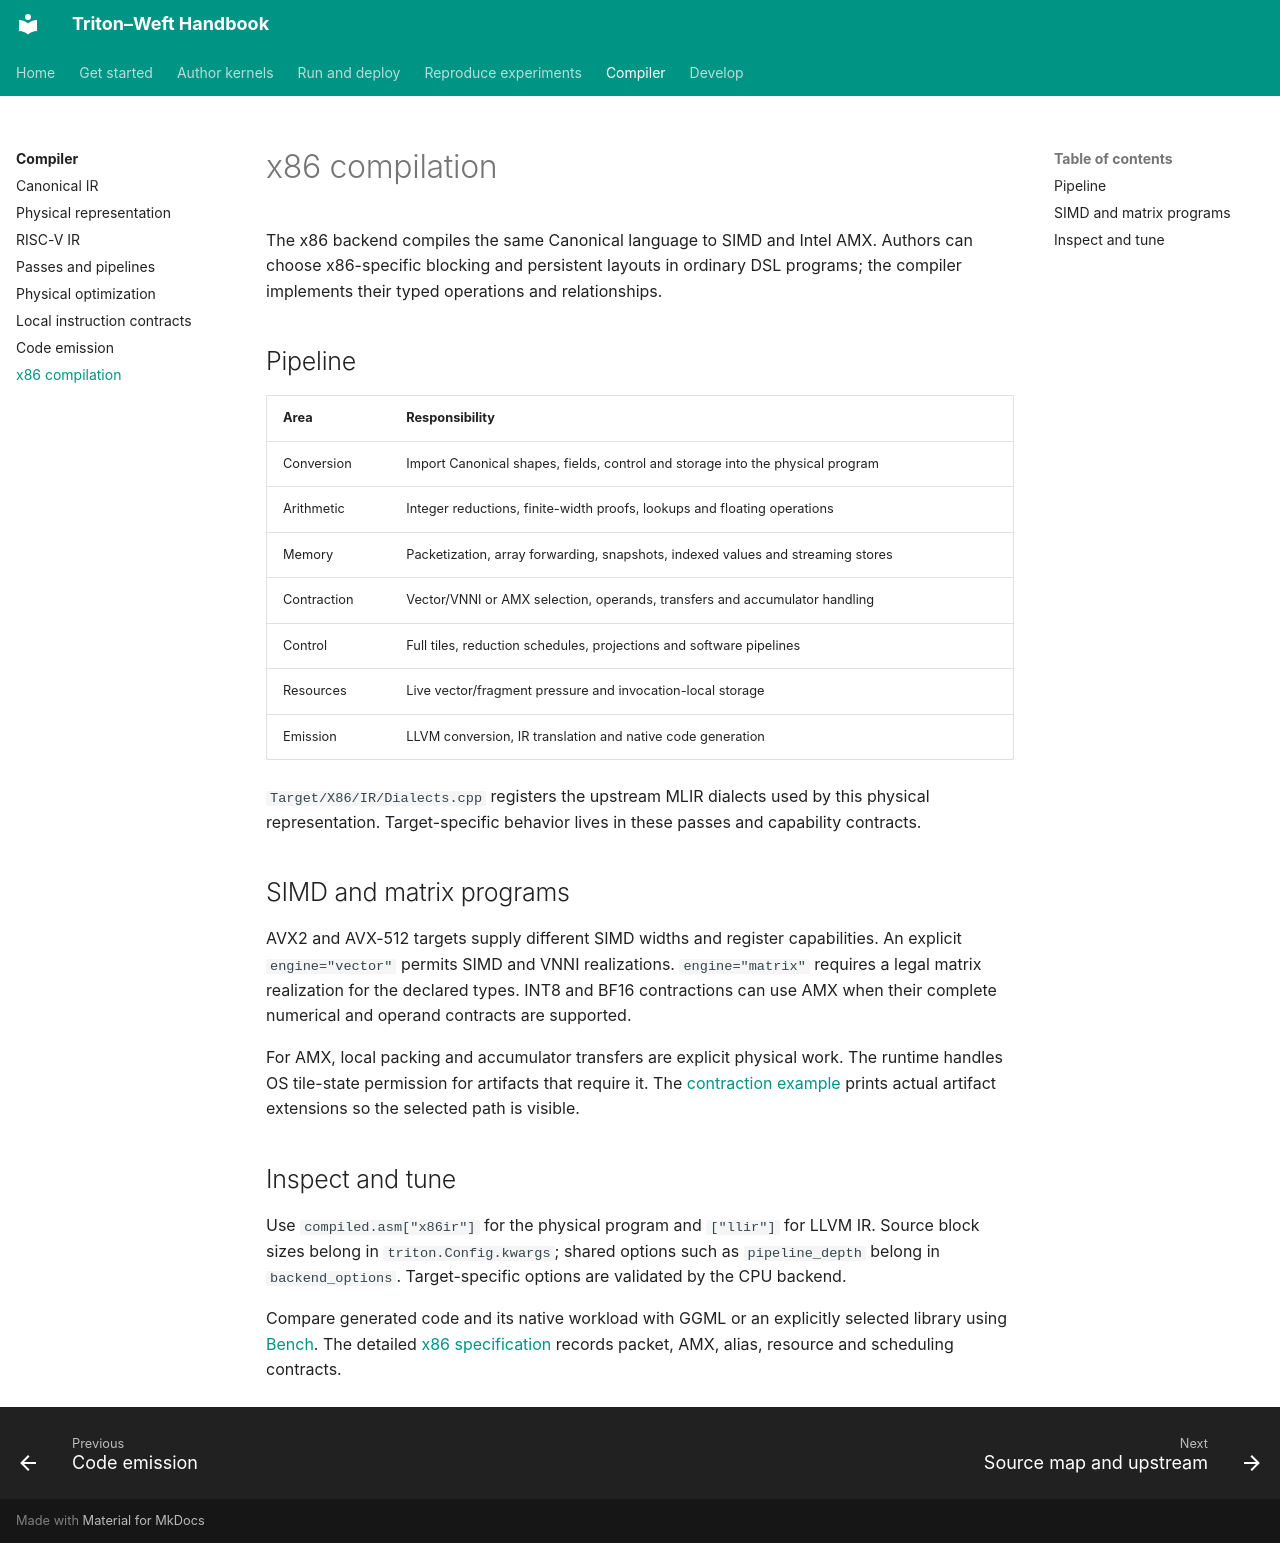

repository: Tianchen-ai/triton-weft · page: compiler/x86/index.html · generator: mkdocs

# x86 compilation

The x86 backend compiles the same Canonical language to SIMD and Intel AMX.
Authors can choose x86-specific blocking and persistent layouts in ordinary DSL
programs; the compiler implements their typed operations and relationships.

## Pipeline

| Area | Responsibility |
|---|---|
| Conversion | Import Canonical shapes, fields, control and storage into the physical program |
| Arithmetic | Integer reductions, finite-width proofs, lookups and floating operations |
| Memory | Packetization, array forwarding, snapshots, indexed values and streaming stores |
| Contraction | Vector/VNNI or AMX selection, operands, transfers and accumulator handling |
| Control | Full tiles, reduction schedules, projections and software pipelines |
| Resources | Live vector/fragment pressure and invocation-local storage |
| Emission | LLVM conversion, IR translation and native code generation |

`Target/X86/IR/Dialects.cpp` registers the upstream MLIR dialects used by this
physical representation. Target-specific behavior lives in these passes and
capability contracts.

## SIMD and matrix programs

AVX2 and AVX-512 targets supply different SIMD widths and register capabilities.
An explicit `engine="vector"` permits SIMD and VNNI realizations.
`engine="matrix"` requires a legal matrix realization for the declared types.
INT8 and BF16 contractions can use AMX when their complete numerical and operand
contracts are supported.

For AMX, local packing and accumulator transfers are explicit physical work.
The runtime handles OS tile-state permission for artifacts that require it.
The [contraction example](../getting-started/examples.md) prints actual artifact
extensions so the selected path is visible.

## Inspect and tune

Use `compiled.asm["x86ir"]` for the physical program and `["llir"]` for LLVM IR.
Source block sizes belong in `triton.Config.kwargs`; shared options such as
`pipeline_depth` belong in `backend_options`. Target-specific options are validated
by the CPU backend.

Compare generated code and its native workload with GGML or an explicitly selected
library using [Bench](../experiments/reproduce.md). The detailed
[x86 specification](https://github.com/Tianchen-ai/triton-weft/blob/main/docs/specification/compiler/x86.md)
records packet, AMX, alias, resource and scheduling contracts.
